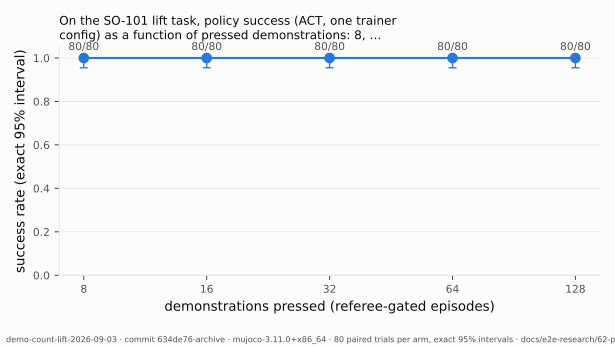

The file beside this chart, header and first rows:
arm, group, episodes, successes, trials, rate, ci_low, ci_high
n8, n8, 8, 80, 80, 1.0, 0.9549, 1.0
n16, n16, 16, 80, 80, 1.0, 0.9549, 1.0
n32, n32, 32, 80, 80, 1.0, 0.9549, 1.0
n64, n64, 64, 80, 80, 1.0, 0.9549, 1.0
n128, n128, 128, 80, 80, 1.0, 0.9549, 1.0
